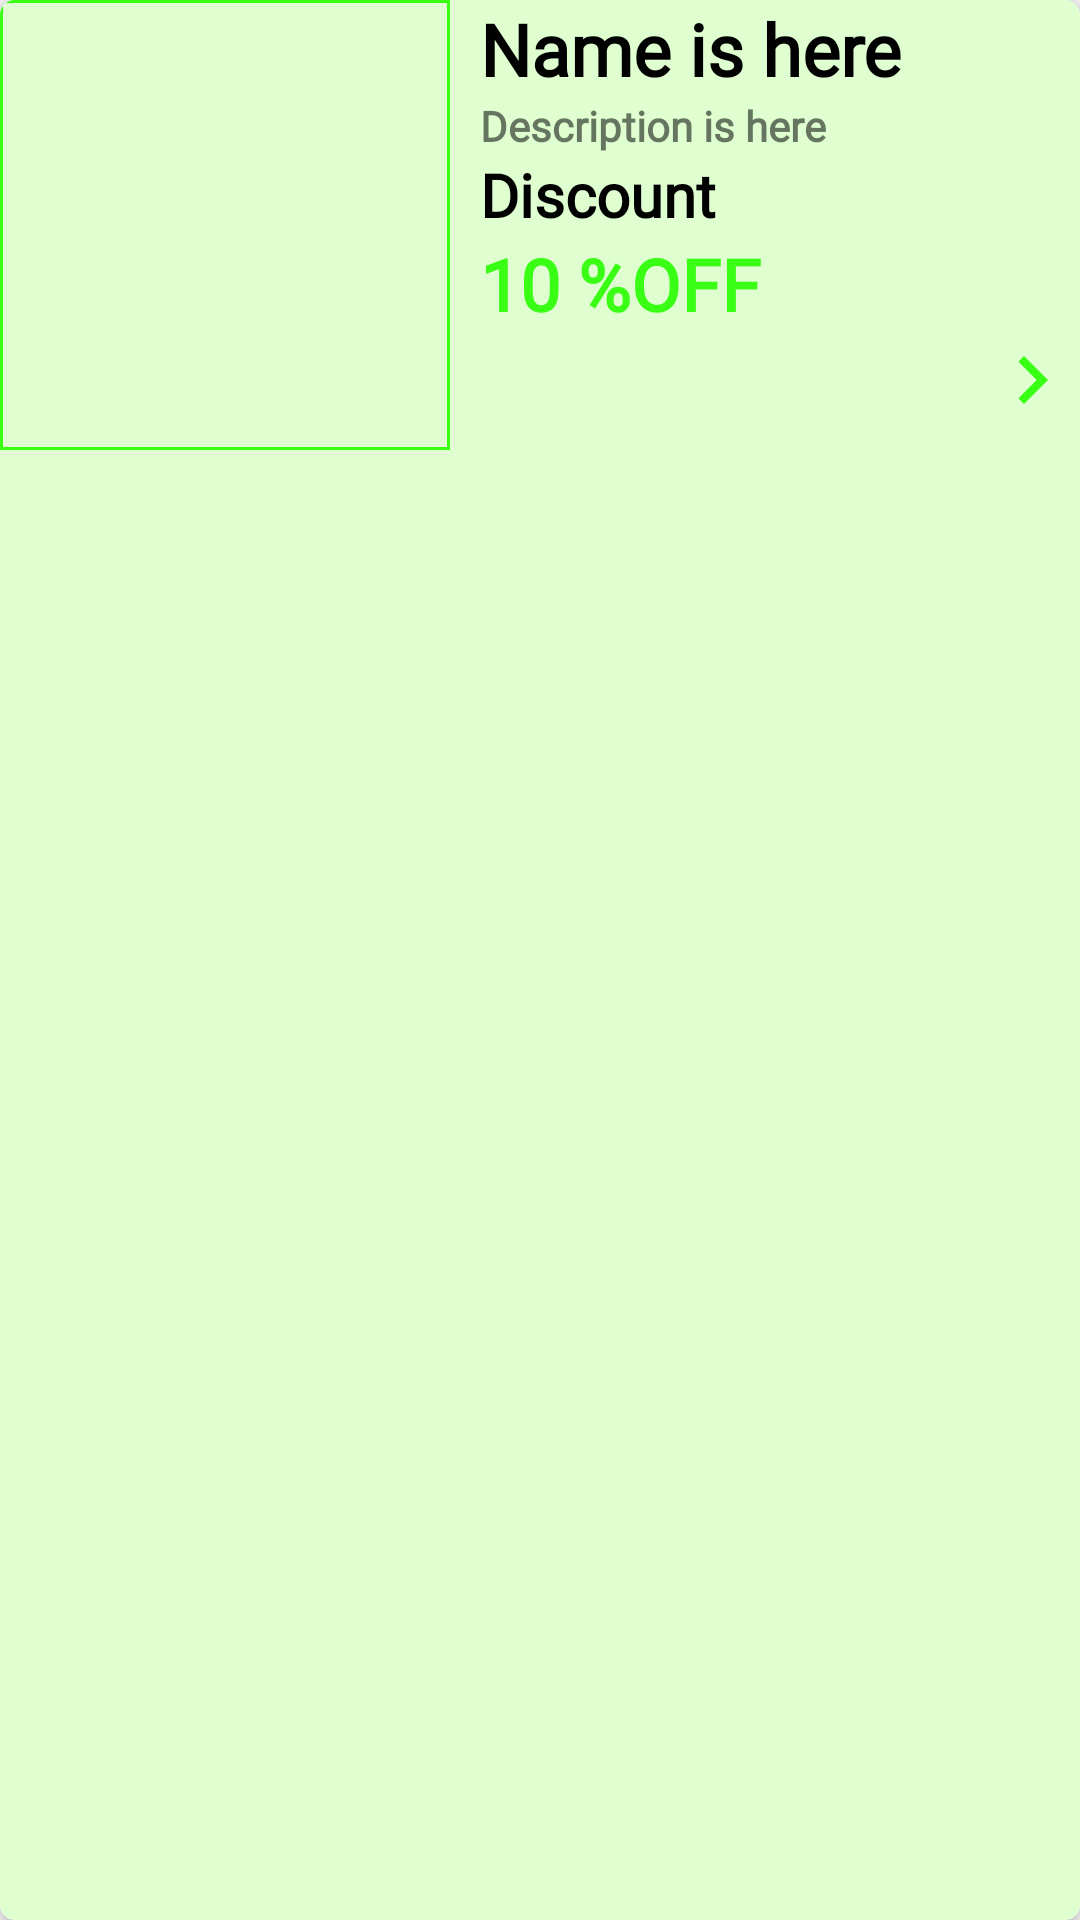

Produce the Android XML layout that renders to this screen, including the resource entries it uses.
<!-- AndroidManifest.xml: application theme Theme.GrocerryApp -->
<!-- res/layout/nav_category_items.xml -->
<?xml version="1.0" encoding="utf-8"?>
<androidx.cardview.widget.CardView xmlns:android="http://schemas.android.com/apk/res/android"

    android:layout_width="match_parent"
    android:layout_height="wrap_content"
    xmlns:app="http://schemas.android.com/apk/res-auto"
    android:layout_marginTop="7dp"
    app:cardElevation="4dp"
    app:cardCornerRadius="5dp"
    android:elevation="4dp">

    <LinearLayout
        android:layout_width="match_parent"
        android:layout_height="match_parent"
        android:orientation="horizontal"
        android:background="#DFFFD1"
       >

        <ImageView
            android:id="@+id/img_cat"
            android:layout_width="150dp"
            android:layout_height="150dp"
            android:scaleType="centerCrop"
            android:background="@drawable/new_category_text"
            android:src="@drawable/eggs"/>

        <LinearLayout
            android:layout_width="match_parent"
            android:layout_height="match_parent"
            android:layout_marginLeft="10dp"
            android:orientation="vertical">

            <TextView
                android:id="@+id/name_cat"
                android:layout_width="wrap_content"
                android:layout_height="wrap_content"
                android:fontFamily="@font/alice"
                android:text="Name is here"
                android:ellipsize="end"
                android:maxLines="1"
                android:singleLine="true"
                android:textColor="@color/black"
                android:textSize="24dp"
                android:textStyle="bold" />

            <TextView
                android:id="@+id/desp_cat"
                android:layout_width="wrap_content"
                android:ellipsize="end"
                android:maxLines="2"
                android:singleLine="false"
                android:layout_height="wrap_content"
                android:fontFamily="@font/alice"
                android:text="Description is here"
                android:textStyle="bold" />

            <TextView
                android:id="@+id/disc_cat"
                android:layout_width="wrap_content"
                android:layout_height="wrap_content"
                android:fontFamily="@font/alice"
                android:text="Discount"
                android:textColor="@color/black"
                android:textSize="20dp"
                android:textStyle="bold" />

            <TextView
                android:id="@+id/off_cat"
                android:layout_width="wrap_content"
                android:layout_height="wrap_content"
                android:fontFamily="@font/alice"
                android:text="10 %OFF"
                android:textColor="@color/neon_green"
                android:textSize="24dp"
                android:textStyle="bold" />

            <ImageView
                android:id="@+id/side_arrow_cat"
                android:layout_width="wrap_content"
                android:layout_height="wrap_content"
                android:src="@drawable/side_wala_arrow"
                android:layout_gravity="end"/>
        </LinearLayout>
    </LinearLayout>


</androidx.cardview.widget.CardView>
<!-- resources referenced by this layout -->
<resources>
  <color name="black">#FF000000</color>
  <color name="neon_green">#39FF14</color>
  <!-- drawable new_category_text (drawable) -->
  <?xml version="1.0" encoding="utf-8"?>
  <shape xmlns:android="http://schemas.android.com/apk/res/android">
  <solid android:color="#DFFFD1"/>
      <stroke android:width="1dp"
          android:color="@color/neon_green"/>
  </shape>
  <!-- drawable side_wala_arrow (drawable) -->
  <vector android:autoMirrored="true" android:height="32dp"
      android:tint="#39FF14" android:viewportHeight="24"
      android:viewportWidth="24" android:width="32dp" xmlns:android="http://schemas.android.com/apk/res/android">
      <path android:fillColor="@android:color/white" android:pathData="M8.59,16.59L13.17,12 8.59,7.41 10,6l6,6 -6,6 -1.41,-1.41z"/>
  </vector>
  <style name="Theme.GrocerryApp" parent="Theme.AppCompat.Light.DarkActionBar">
          
          <item name="colorPrimary">@color/purple_500</item>
          <item name="colorPrimaryVariant">@color/purple_700</item>
          <item name="colorOnPrimary">@color/white</item>
          
          <item name="colorSecondary">@color/teal_200</item>
          <item name="colorSecondaryVariant">@color/teal_700</item>
          <item name="colorOnSecondary">@color/black</item>
          
          <item name="android:statusBarColor" tools:targetApi="l">?attr/colorPrimaryVariant</item>
          
      </style>
  <color name="purple_500">#84DE02</color>
  <color name="purple_700">#008000</color>
  <color name="white">#FFFFFFFF</color>
  <color name="teal_200">#FF03DAC5</color>
  <color name="teal_700">#FF018786</color>
</resources>
